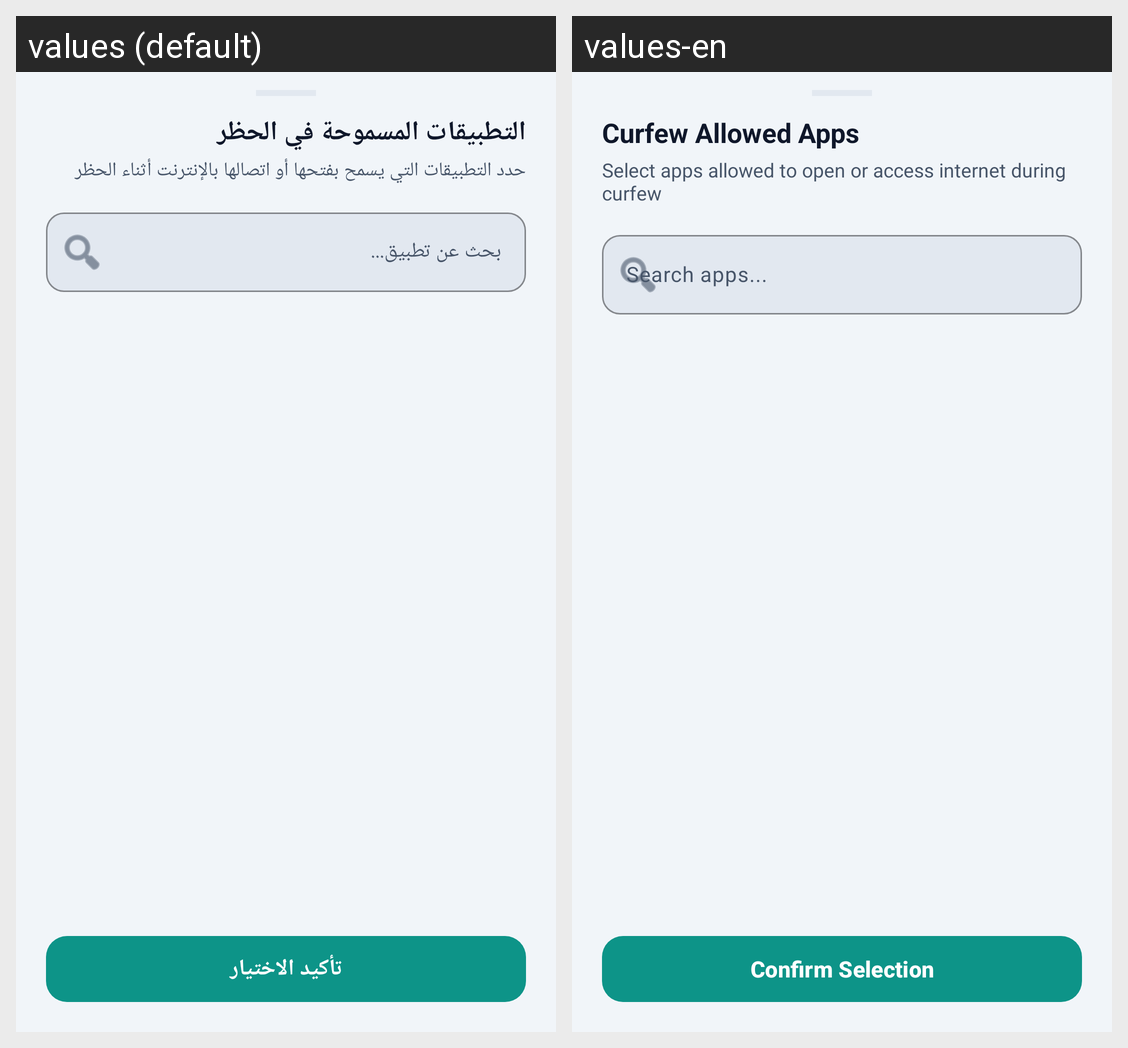

Translations of the strings shown on this Android screen, per locale in the grid:
Android screen res/layout/bottom_sheet_curfew_app_picker.xml rendered under 2 locales, left to right: values (default), values-en. Device: Nexus 5 (rendered at 1080×1920; each locale shown at half size, 540×960, under a caption strip naming it); theme Theme.Antiporn.
Strings drawn on this screen, with the default value and each locale's value (text and hints the layout hard-codes, and strings that could not be matched under every locale, appear in the picture but are not listed):

curfew_picker_title
  values: التطبيقات المسموحة في الحظر
  values-en: Curfew Allowed Apps

curfew_picker_desc
  values: حدد التطبيقات التي يسمح بفتحها أو اتصالها بالإنترنت أثناء الحظر
  values-en: Select apps allowed to open or access internet during curfew

curfew_picker_search_hint
  values: بحث عن تطبيق...
  values-en: Search apps...

curfew_picker_btn_confirm
  values: تأكيد الاختيار
  values-en: Confirm Selection
